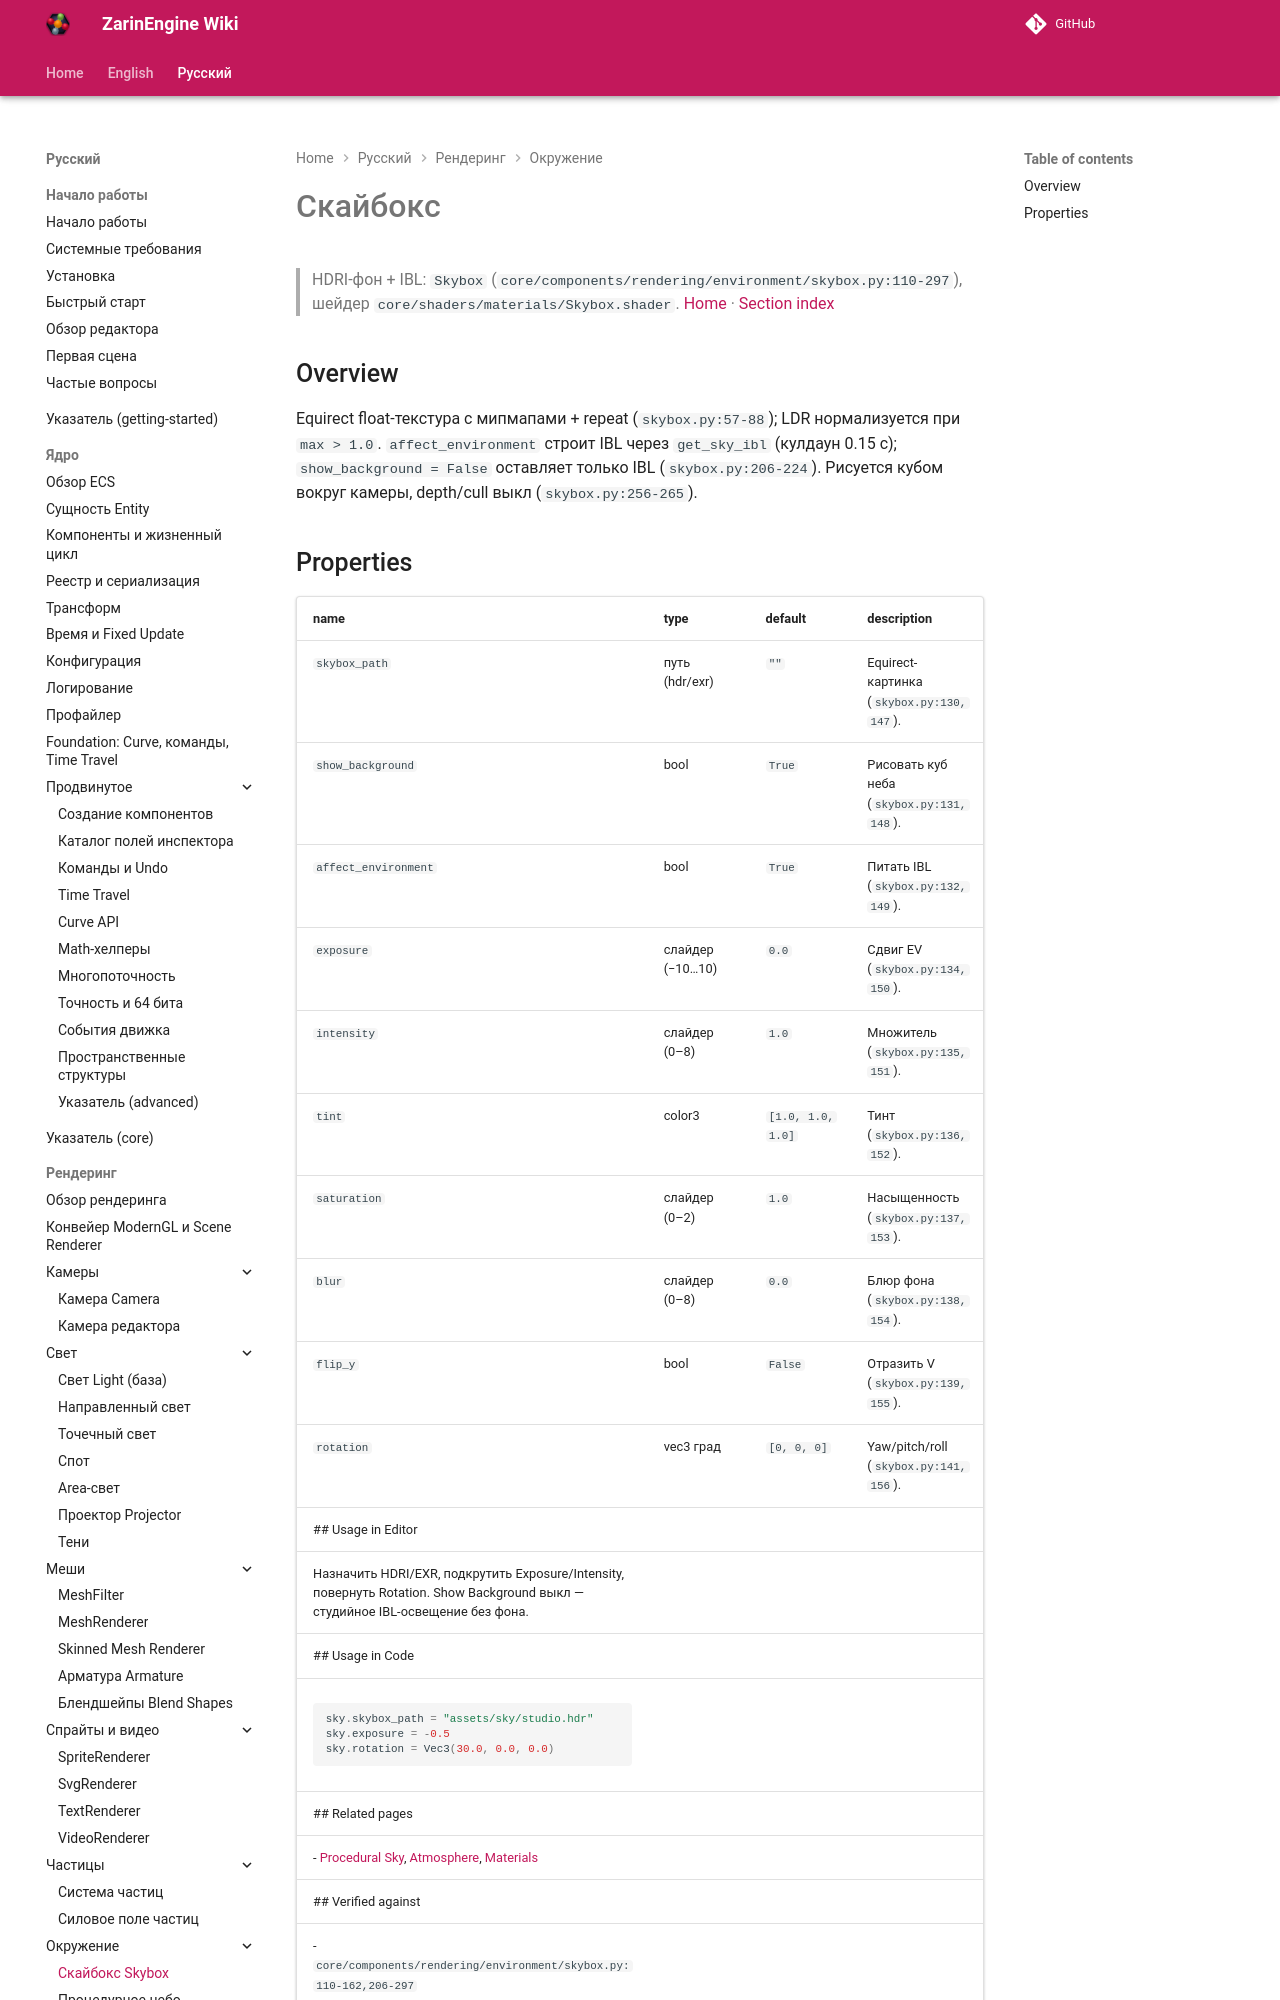

repository: EgorKonstrukt/ZarinEngineWiki · page: ru/rendering/skybox/index.html · generator: mkdocs

# Скайбокс
> HDRI-фон + IBL: `Skybox` (`core/components/rendering/environment/skybox.py:110-297`), шейдер `core/shaders/materials/Skybox.shader`.
[Home](../../index.md) · [Section index](./_section.md)
